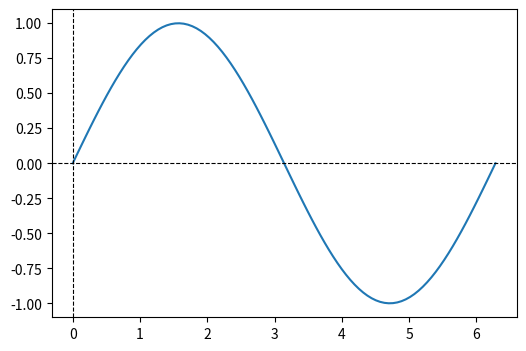

Here is the Python script that generated this plot:
# https://matplotlib.org/3.5.0/gallery/misc/cursor_demo.html
import numpy as np
import matplotlib as mpl
import matplotlib.pyplot as plt

class SnappingCursor:    
    def __init__(self, ax, line):
        self.ax = ax
        self.horizontal_line = ax.axhline(color='k', lw=0.8, ls='--')
        self.vertical_line = ax.axvline(color='k', lw=0.8, ls='--')
        self.x, self.y = line.get_data()
        self._last_index = None
        # text location in axes coords
        self.text = ax.text(0.72, 0.9, '', transform=ax.transAxes)

    def set_cross_hair_visible(self, visible):
        need_redraw = self.horizontal_line.get_visible() != visible
        self.horizontal_line.set_visible(visible)
        self.vertical_line.set_visible(visible)
        self.text.set_visible(visible)
        return need_redraw

    def on_mouse_move(self, event):
        if not event.inaxes:
            self._last_index = None
            need_redraw = self.set_cross_hair_visible(False)
            if need_redraw:
                self.ax.figure.canvas.draw()
        else:
            self.set_cross_hair_visible(True)
            x, y = event.xdata, event.ydata
            index = min(np.searchsorted(self.x, x), len(self.x) - 1)
            if index == self._last_index:
                return  # still on the same data point. Nothing to do.
            self._last_index = index
            x = self.x[index]
            y = self.y[index]
            # update the line positions
            self.horizontal_line.set_ydata(y)
            self.vertical_line.set_xdata(x)
            self.text.set_text('x=%1.2f, y=%1.2f' % (x, y))
            self.ax.figure.canvas.draw()


fig, ax = plt.subplots(figsize=(6, 4))
# draw plot
x = np.linspace(0, 2 * np.pi, 100)
y = np.sin(x)
line, = ax.plot(x, y)
# setup cursor
snap_cursor = SnappingCursor(ax, line)
fig.canvas.mpl_connect('motion_notify_event', snap_cursor.on_mouse_move)
# start
plt.show()